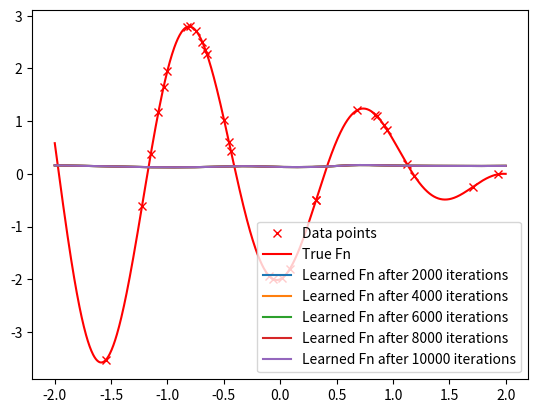

The script that saved this image:
import numpy as np
import matplotlib.pyplot as plt


def f_true(x):
    return (x - 2) * np.cos(x * 4)


def sigmoid(x):
    return 1 / (1 + np.exp(-x))


def sigmoid_prime(x):
    return sigmoid(x) * (1 - sigmoid(x))


def f_th(theta, x):
    return np.sum(
        theta[2 * p : 3 * p]
        * sigmoid(theta[0:p] * np.reshape(x, (-1, 1)) + theta[p : 2 * p]),
        axis=1,
    )


def diff_f_th(theta, x):
    pass


if __name__ == "__main__":
    # Data declaration
    K = 10000
    alpha = 0.007
    N, p = 30, 50
    np.random.seed(0)
    a0 = np.random.normal(loc=0.0, scale=4.0, size=p)
    b0 = np.random.normal(loc=0.0, scale=4.0, size=p)
    u0 = np.random.normal(loc=0, scale=0.05, size=p)
    theta = np.concatenate((a0, b0, u0))

    X = np.random.normal(loc=0.0, scale=1.0, size=N)
    Y = f_true(X)

    xx = np.linspace(-2, 2, 1024)
    plt.plot(X, f_true(X), "rx", label="Data points")
    plt.plot(xx, f_true(xx), "r", label="True Fn")

    for k in range(K):
        ...
        if (k + 1) % 2000 == 0:
            plt.plot(xx, f_th(theta, xx), label=f"Learned Fn after {k+1} iterations")

    plt.legend()
    # plt.show()
    plt.savefig("plot.png")
